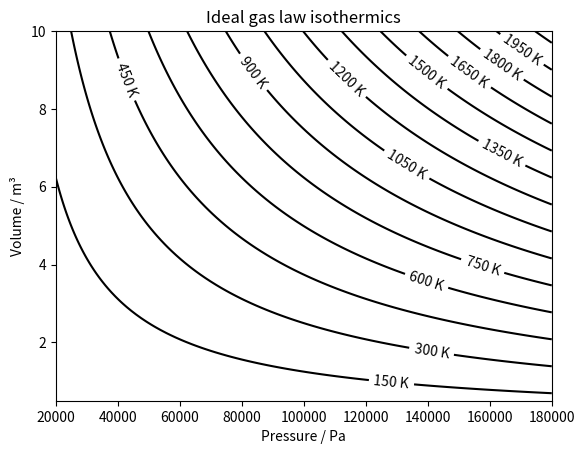

Write the Python code that produced this figure.
import matplotlib.pyplot as plt
import numpy as np

num_samples = 100

moles = 100 # mol
universal_gas_constant = 8.314 # J/(mol K)

def temperature(pressure, volume):
	return (pressure * volume) / (moles * universal_gas_constant)

pressure_atmosphere = 100000 # Pa
pressure_delta = 80000 # Pa
pressures = np.linspace(pressure_atmosphere - pressure_delta, pressure_atmosphere + pressure_delta, num_samples)
volumes = np.linspace(0.5, 10, num_samples) # m^3

X, Y = np.meshgrid(pressures, volumes)
Z = temperature(X, Y)

fig, ax = plt.subplots()

contour = plt.contour(X,Y,Z, levels = 20, colors='k')

contour.levels = [int(c) for c in contour.levels]
ax.clabel(contour, fmt=r'%r K')
ax.set_xlabel("Pressure / Pa")
ax.set_ylabel("Volume / m³")
ax.set_title("Ideal gas law isothermics")

plt.show()